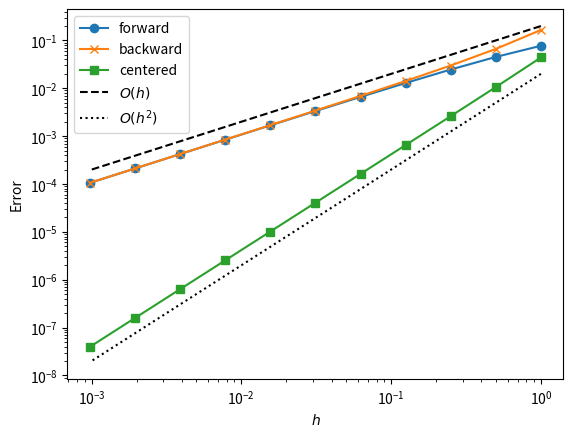

Recreate this plot in Python.
import numpy as np
import matplotlib.pyplot as plt

def f(x):
    return np.arctan(x)


c = np.sqrt(3)
exact = 1 / 4


def forward(h):
    return (f(c + h) - f(c)) / h


def backward(h):
    return (f(c) - f(c - h)) / h


def centered(h):
    return (f(c + h) - f(c - h)) / (2 * h)

methods = [forward, backward, centered]

print(f"{'n':>3} {'h':>10} | {'forward':>10} {'rate':>5} | {'backward':>10} {'rate':>5} | {'centered':>10} {'rate':>5}")
print("-" * 71)

prev = None
for n in range(11):
    h = 2.0**-n
    errors = [abs(exact - q(h)) for q in methods]
    row = f"{n:3d} {h:10.3e}"
    for i, e in enumerate(errors):
        rate = f"{np.log2(prev[i] / e):5.2f}" if prev else " " * 5
        row += f" | {e:10.3e} {rate}"
    print(row)
    prev = errors

hs = 2.0 ** -np.arange(11)

for q, marker in zip(methods, ["o", "x", "s"]):
    plt.loglog(hs, [abs(exact - q(h)) for h in hs], marker=marker, label=q.__name__)
plt.loglog(hs, 0.2 * hs, "k--", label="$O(h)$")
plt.loglog(hs, 0.02 * hs**2, "k:", label="$O(h^2)$")

plt.xlabel("$h$")
plt.ylabel("Error")
plt.legend()
plt.show()
